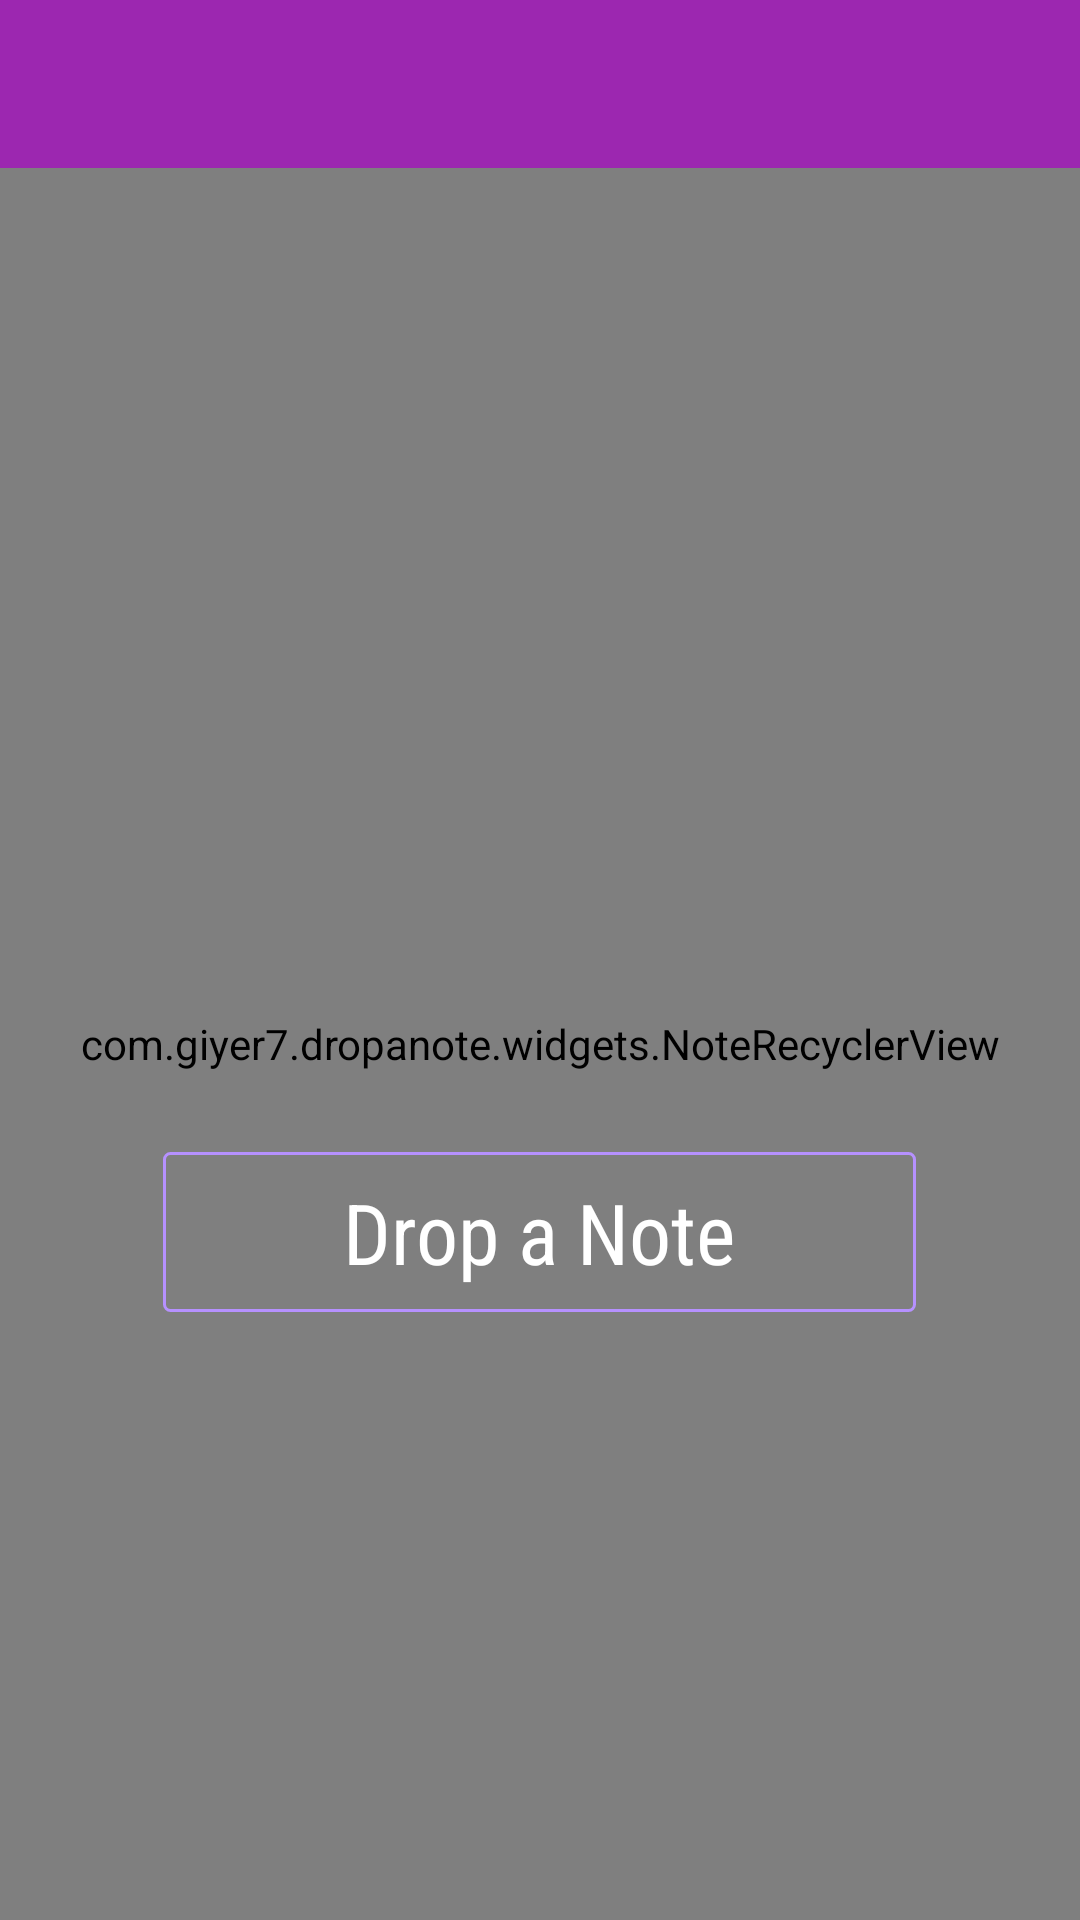

Here is an Android app screen rendered from its layout file. Give the layout XML and the strings, colors and styles it references.
<!-- AndroidManifest.xml: application theme Theme.AppTheme -->
<!-- res/layout/activity_main.xml -->
<?xml version="1.0" encoding="utf-8"?>
<RelativeLayout xmlns:android="http://schemas.android.com/apk/res/android"
    xmlns:tools="http://schemas.android.com/tools"
    android:layout_width="match_parent"
    android:layout_height="match_parent"
    tools:context="com.giyer7.dropanote.ActivityMain">

    <ImageView
        android:id="@+id/img_background"
        android:layout_width="match_parent"
        android:layout_height="match_parent"/>

    <include
        android:id="@+id/toolbar"
        layout="@layout/toolbar"/>

    <com.giyer7.dropanote.widgets.NoteRecyclerView
        android:id="@+id/recyclerview"
        android:layout_below="@+id/toolbar"
        android:layout_width="match_parent"
        android:layout_height="match_parent"/>

    <include android:id="@+id/emptyset" layout="@layout/empty_note"/>
</RelativeLayout>
<!-- res/layout/toolbar.xml (included above) -->
<?xml version="1.0" encoding="utf-8"?>
<android.support.v7.widget.Toolbar xmlns:android="http://schemas.android.com/apk/res/android"
    android:layout_width="match_parent"
    android:layout_height="?attr/actionBarSize"
    android:background="@color/colorPrimary">

</android.support.v7.widget.Toolbar>
<!-- res/layout/empty_note.xml (included above) -->
<?xml version="1.0" encoding="utf-8"?>
<RelativeLayout xmlns:android="http://schemas.android.com/apk/res/android"
    android:layout_width="match_parent"
    android:layout_height="match_parent">
    <ImageView
        android:id="@+id/img_logo"
        android:layout_width="192dp"
        android:layout_height="192dp"
        android:src="@drawable/logo"
        android:layout_centerHorizontal="true"
        android:layout_margin="84dp"/>
    <Button
        android:id="@+id/btn_dropanote"
        android:layout_width="wrap_content"
        android:fontFamily="sans-serif-condensed"
        android:layout_centerHorizontal="true"
        android:layout_height="wrap_content"
        android:text="@string/str_drop_a_note"
        android:layout_below="@+id/img_logo"
        android:textSize="28sp"
        android:textAllCaps="false"
        android:layout_margin="24dp"
        android:paddingLeft="60dp"
        android:paddingRight="60dp"
        android:paddingTop="8dp"
        android:paddingBottom="8dp"
        android:textColor="@color/btn_add_color"
        android:background="@drawable/bg_btn_add"/>

</RelativeLayout>
<!-- resources referenced by this layout -->
<resources>
  <color name="colorPrimary">#9C27B0</color>
  <!-- drawable bg_btn_add (drawable) -->
  <?xml version="1.0" encoding="utf-8"?>
  <selector xmlns:android="http://schemas.android.com/apk/res/android">
      <item android:state_pressed="true">
          <shape>
              <solid android:color="@color/green"/>
              <corners android:radius="@dimen/btn_corner_radius"/>
          </shape>
      </item>
      <item>
          <shape>
              <stroke android:width="@dimen/btn_width" android:color="@color/purple"/>
              <solid android:color="@android:color/transparent"/>
              <corners android:radius="@dimen/btn_corner_radius"/>
          </shape>
      </item>
  </selector>
  <string name="str_drop_a_note">Drop a Note</string>
  <style name="Theme.AppTheme" parent="Theme.AppCompat.NoActionBar">
          
          <item name="colorPrimary">@color/colorPrimary</item>
          <item name="colorPrimaryDark">@color/colorPrimaryDark</item>
          <item name="colorAccent">@color/colorAccent</item>
      </style>
  <color name="green">#05FFCA</color>
  <dimen name="btn_corner_radius">2dp</dimen>
  <dimen name="btn_width">1dp</dimen>
  <color name="purple">#B691FF</color>
  <color name="colorPrimaryDark">#7B1FA2</color>
  <color name="colorAccent">#7C4DFF</color>
</resources>
